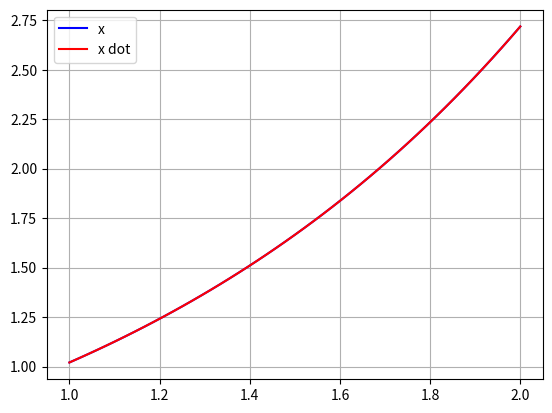

Recreate this plot in Python.
import numpy as np
import matplotlib.pyplot as plt

def f(x, t):

    return np.power(x, 1)

def g(x, t):

    return -np.square(x)

def RK4(t0, tf, x0, h):

    x_list = []
    x_dot_list = []

    t0 = t0
    x0 = x0
    x_dot0 = f(x0, t0)

    for i in range(abs(int((tf-t0)//h))):

        K1 = h * f(x0, t0)
        K2 = h * f(x0 + K1/2, t0 + h/2)
        K3 = h * f(x0 + K2/2, t0 +h/2) 
        K4 = h * f(x0 + K3, t0 + h)

        x1 = x0 + 1/6 * (K1 + 2 * K2 + 2 * K3 + K4)

        t0 = t0 + h
        x0 = x1

        x_dot1 = f(x1, t0)

        x_list.append(x0)
        x_dot_list.append(x_dot1)

    return x_list, x_dot_list

steps = 49

t0 = 1
tf = 2.0
z_t0 = 1
step_size = (tf-t0)/steps

x_list, x_dot_list = RK4(t0, tf, z_t0, step_size)

print(len(x_list))
print(len(x_dot_list))

time_list = np.linspace(t0, tf, steps)

#File making ----------------------------------------------------

x_string = []
for i in range(len(x_list)):

    x_string.append(str(x_list[i]))

x_soln_string = ",".join(x_string)

file_path = r"C:\Xingbo\University\McGill\Summer 2023\Research\Legrand\Code\Training data\Dynamical Systems\x data"

file = open(file_path, "w")
file.write(x_soln_string)

x_dot_string = []
for i in range(len(x_dot_list)):

    x_dot_string.append(str(x_dot_list[i]))

x_dot_soln_string = ",".join(x_dot_string)

file_path = r"C:\Xingbo\University\McGill\Summer 2023\Research\Legrand\Code\Training data\Dynamical Systems\ x dot data"

file = open(file_path, "w")
file.write(x_dot_soln_string)

#-------------------------------------------------------------

print(x_list)
print(x_dot_list)

plt.grid()
plt.plot(time_list, x_list, label = "x", color = "blue")
plt.plot(time_list, x_dot_list, label = "x dot", color = "red")
plt.legend()
plt.show()
